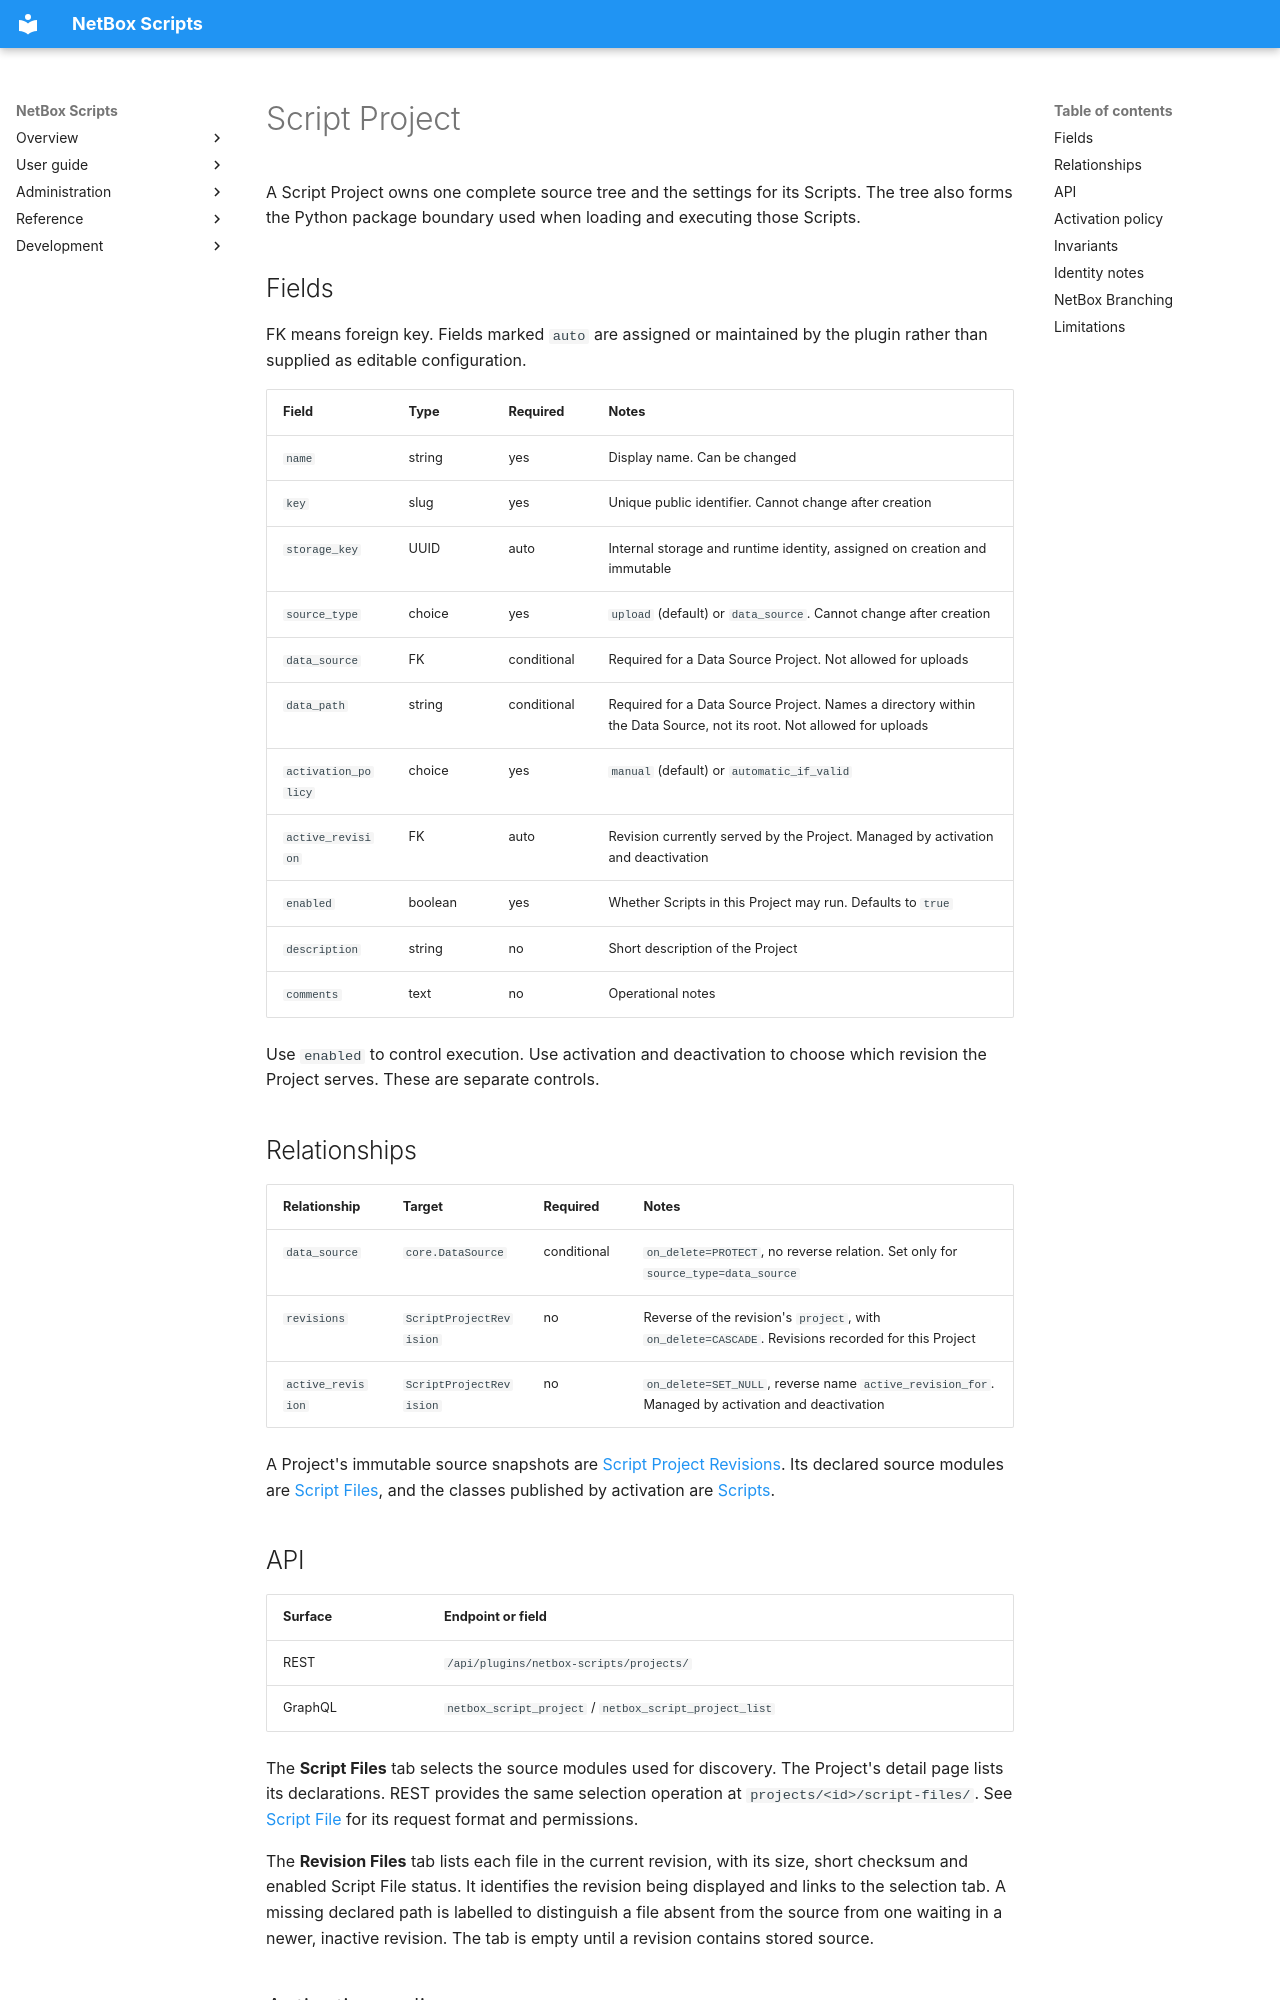

repository: netbox-community/netbox-scripts · page: models/scriptproject/index.html · generator: mkdocs

# Script Project

A Script Project owns one complete source tree and the settings for its Scripts.
The tree also forms the Python package boundary used when loading and executing
those Scripts.

## Fields

FK means foreign key. Fields marked `auto` are assigned or maintained by the
plugin rather than supplied as editable configuration.

| Field | Type | Required | Notes |
|---|---|---|---|
| `name` | string | yes | Display name. Can be changed |
| `key` | slug | yes | Unique public identifier. Cannot change after creation |
| `storage_key` | UUID | auto | Internal storage and runtime identity, assigned on creation and immutable |
| `source_type` | choice | yes | `upload` (default) or `data_source`. Cannot change after creation |
| `data_source` | FK | conditional | Required for a Data Source Project. Not allowed for uploads |
| `data_path` | string | conditional | Required for a Data Source Project. Names a directory within the Data Source, not its root. Not allowed for uploads |
| `activation_policy` | choice | yes | `manual` (default) or `automatic_if_valid` |
| `active_revision` | FK | auto | Revision currently served by the Project. Managed by activation and deactivation |
| `enabled` | boolean | yes | Whether Scripts in this Project may run. Defaults to `true` |
| `description` | string | no | Short description of the Project |
| `comments` | text | no | Operational notes |

Use `enabled` to control execution. Use activation and deactivation to choose
which revision the Project serves. These are separate controls.

## Relationships

| Relationship | Target | Required | Notes |
|---|---|---|---|
| `data_source` | `core.DataSource` | conditional | `on_delete=PROTECT`, no reverse relation. Set only for `source_type=data_source` |
| `revisions` | `ScriptProjectRevision` | no | Reverse of the revision's `project`, with `on_delete=CASCADE`. Revisions recorded for this Project |
| `active_revision` | `ScriptProjectRevision` | no | `on_delete=SET_NULL`, reverse name `active_revision_for`. Managed by activation and deactivation |

A Project's immutable source snapshots are
[Script Project Revisions](scriptprojectrevision.md). Its declared source
modules are [Script Files](scriptfile.md), and the classes published by
activation are [Scripts](netboxscript.md).

## API

| Surface | Endpoint or field |
|---|---|
| REST | `/api/plugins/netbox-scripts/projects/` |
| GraphQL | `netbox_script_project` / `netbox_script_project_list` |

The **Script Files** tab selects the source modules used for discovery. The
Project's detail page lists its declarations. REST provides the same selection
operation at `projects/<id>/script-files/`. See [Script File](scriptfile.md#api)
for its request format and permissions.

The **Revision Files** tab lists each file in the current revision, with its
size, short checksum and enabled Script File status. It identifies the revision
being displayed and links to the selection tab. A missing declared path is
labelled to distinguish a file absent from the source from one waiting in a
newer, inactive revision. The tab is empty until a revision contains stored
source.
